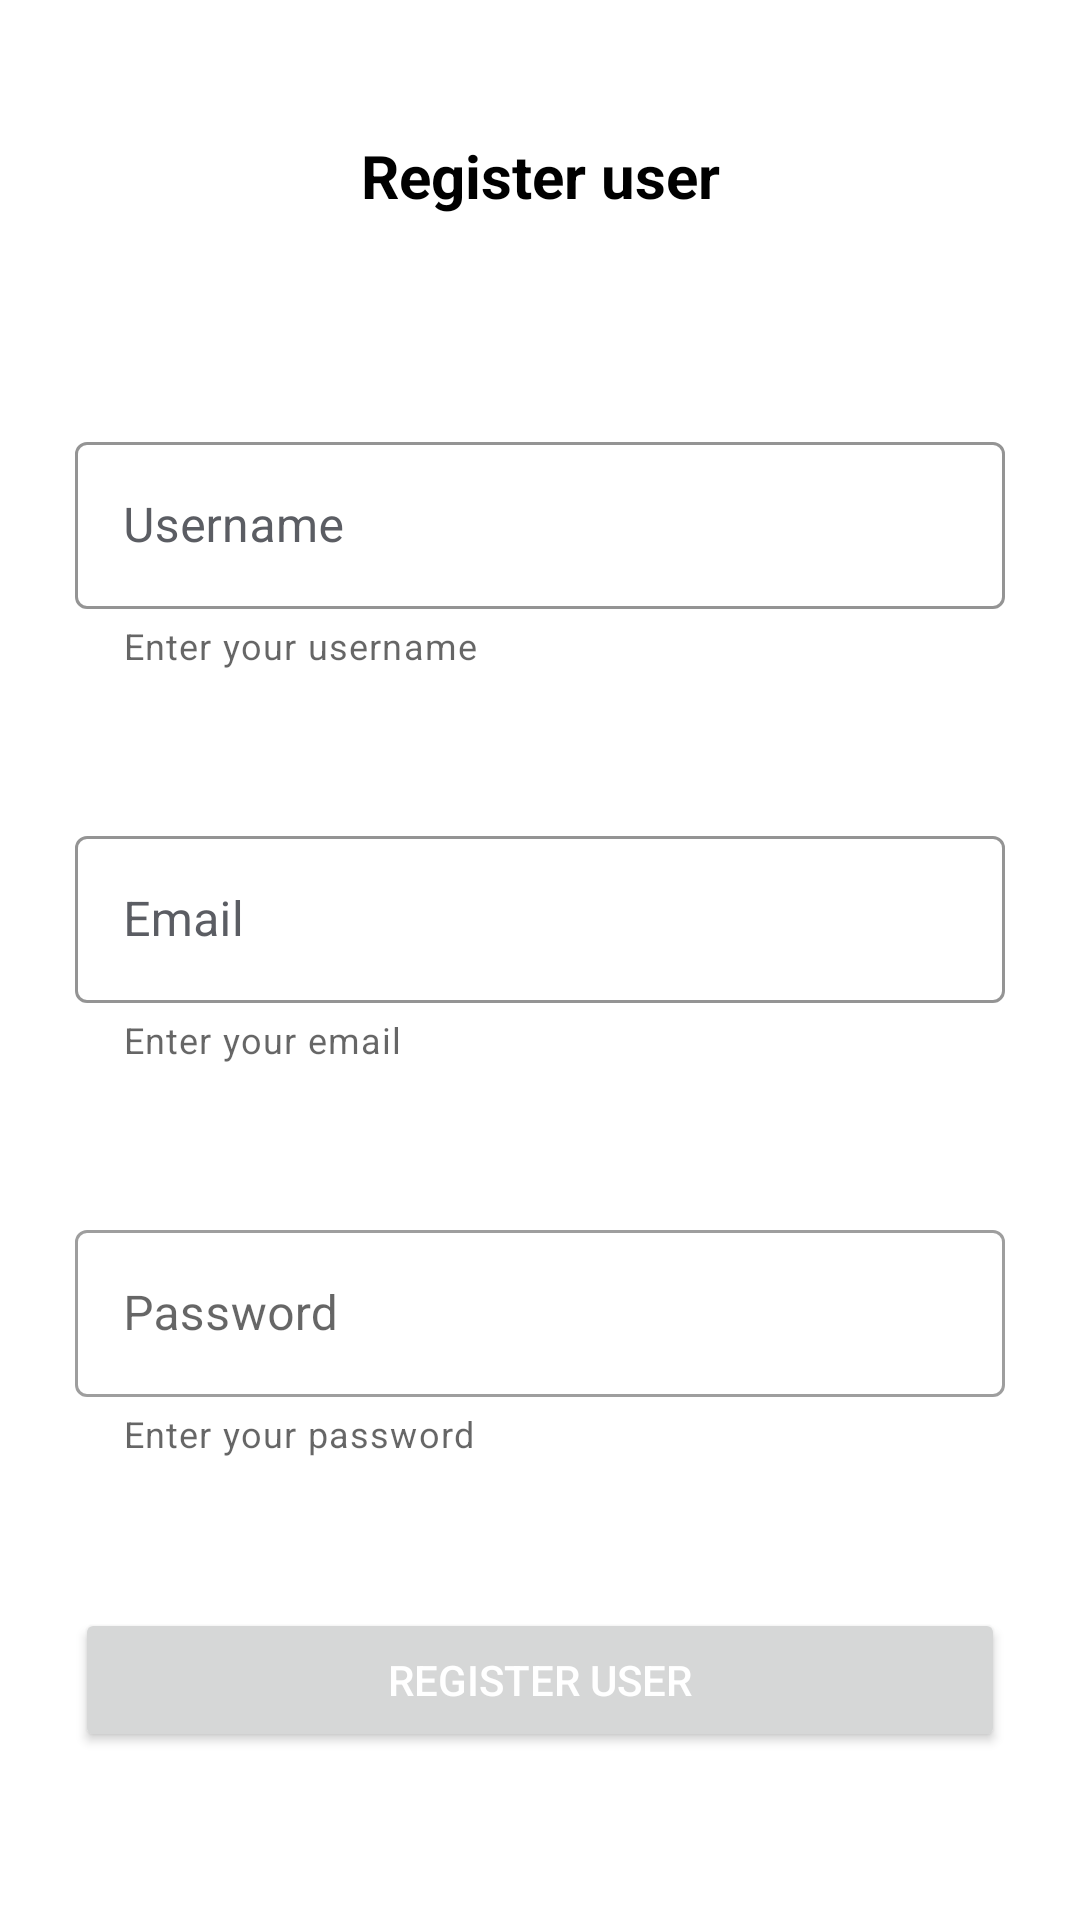

Write the Android layout XML for this screen, with the resource values it uses.
<!-- AndroidManifest.xml: application theme AppTheme -->
<!-- res/layout/fragment_register_user.xml -->
<?xml version="1.0" encoding="utf-8"?>
<FrameLayout xmlns:android="http://schemas.android.com/apk/res/android"
    xmlns:app="http://schemas.android.com/apk/res-auto"
    xmlns:tools="http://schemas.android.com/tools"
    android:layout_width="match_parent"
    android:layout_height="match_parent"
    tools:context=".view.ui.fragments.RegisterUserFragment">

    <LinearLayout
        android:layout_width="match_parent"
        android:layout_height="match_parent"
        android:orientation="vertical">

        <TextView
            android:layout_width="match_parent"
            android:layout_height="wrap_content"
            android:layout_marginTop="@dimen/spacing_45"
            android:text="@string/register_user_title"
            android:textAlignment="center"
            android:textColor="@color/black"
            android:textSize="@dimen/title_text"
            android:textStyle="bold" />

        <LinearLayout
            android:layout_width="match_parent"
            android:layout_height="wrap_content"
            android:layout_marginTop="@dimen/large_spacing"
            android:orientation="vertical"
            android:paddingStart="@dimen/spacing_25"
            android:paddingEnd="25dp">

            <com.google.android.material.textfield.TextInputLayout
                android:id="@+id/et_user"
                style="@style/Widget.MaterialComponents.TextInputLayout.OutlinedBox"
                android:layout_width="match_parent"
                android:layout_height="wrap_content"
                android:hint="@string/username_hint"
                android:textColorHint="@color/mid_gray"
                app:boxStrokeColor="@color/mid_gray"
                app:helperText="@string/username_helper_text"
                app:helperTextEnabled="true">

                <com.google.android.material.textfield.TextInputEditText
                    android:layout_width="match_parent"
                    android:layout_height="wrap_content" />
            </com.google.android.material.textfield.TextInputLayout>

            <com.google.android.material.textfield.TextInputLayout
                android:id="@+id/et_email"
                style="@style/Widget.MaterialComponents.TextInputLayout.OutlinedBox"
                android:layout_width="match_parent"
                android:layout_height="wrap_content"
                android:layout_marginTop="@dimen/medium_spacing"
                android:hint="@string/email_hint"
                android:textColorHint="@color/mid_gray"
                app:boxStrokeColor="@color/mid_gray"
                app:helperText="@string/email_text_helper"
                app:helperTextEnabled="true">

                <com.google.android.material.textfield.TextInputEditText
                    android:layout_width="match_parent"
                    android:layout_height="wrap_content" />
            </com.google.android.material.textfield.TextInputLayout>

            <com.google.android.material.textfield.TextInputLayout
                android:id="@+id/et_password"
                style="@style/Widget.MaterialComponents.TextInputLayout.OutlinedBox"
                android:layout_width="match_parent"
                android:layout_height="wrap_content"
                android:layout_marginTop="@dimen/medium_spacing"
                android:hint="@string/password_hint"
                app:helperText="@string/password_helper_text"
                app:helperTextEnabled="true">

                <com.google.android.material.textfield.TextInputEditText
                    android:layout_width="match_parent"
                    android:layout_height="wrap_content"
                    android:inputType="textPassword" />
            </com.google.android.material.textfield.TextInputLayout>

            <Button
                android:id="@+id/bt_register_user"
                android:layout_width="match_parent"
                android:layout_height="wrap_content"
                android:layout_marginTop="@dimen/medium_spacing"
                android:text="@string/register_user_title"
                android:textColor="@color/white" />
        </LinearLayout>
    </LinearLayout>

</FrameLayout>
<!-- resources referenced by this layout -->
<resources>
  <color name="black">#FF000000</color>
  <color name="mid_gray">#FF5B5D63</color>
  <color name="white">#FFFFFFFF</color>
  <dimen name="large_spacing">70dp</dimen>
  <dimen name="medium_spacing">50dp</dimen>
  <dimen name="spacing_25">25dp</dimen>
  <dimen name="spacing_45">45dp</dimen>
  <dimen name="title_text">20sp</dimen>
  <string name="email_hint">Email</string>
  <string name="email_text_helper">Enter your email</string>
  <string name="password_helper_text">Enter your password</string>
  <string name="password_hint">Password</string>
  <string name="register_user_title">Register user</string>
  <string name="username_helper_text">Enter your username</string>
  <string name="username_hint">Username</string>
  <style name="AppTheme" parent="Theme.MaterialComponents.Light.NoActionBar">
          
          <item name="colorPrimary">@color/colorPrimary</item>
          <item name="colorPrimaryDark">@color/colorPrimaryDark</item>
          <item name="colorAccent">@color/colorAccent</item>
          <item name="colorError">@color/colorDelete</item>
  
          <item name="android:windowFullscreen">false</item>
          <item name="windowNoTitle">true</item>
      </style>
  <color name="colorPrimary">#0353a4</color>
  <color name="colorPrimaryDark">#001233</color>
  <color name="colorAccent">#001845</color>
  <color name="colorDelete">#FF4763</color>
</resources>
